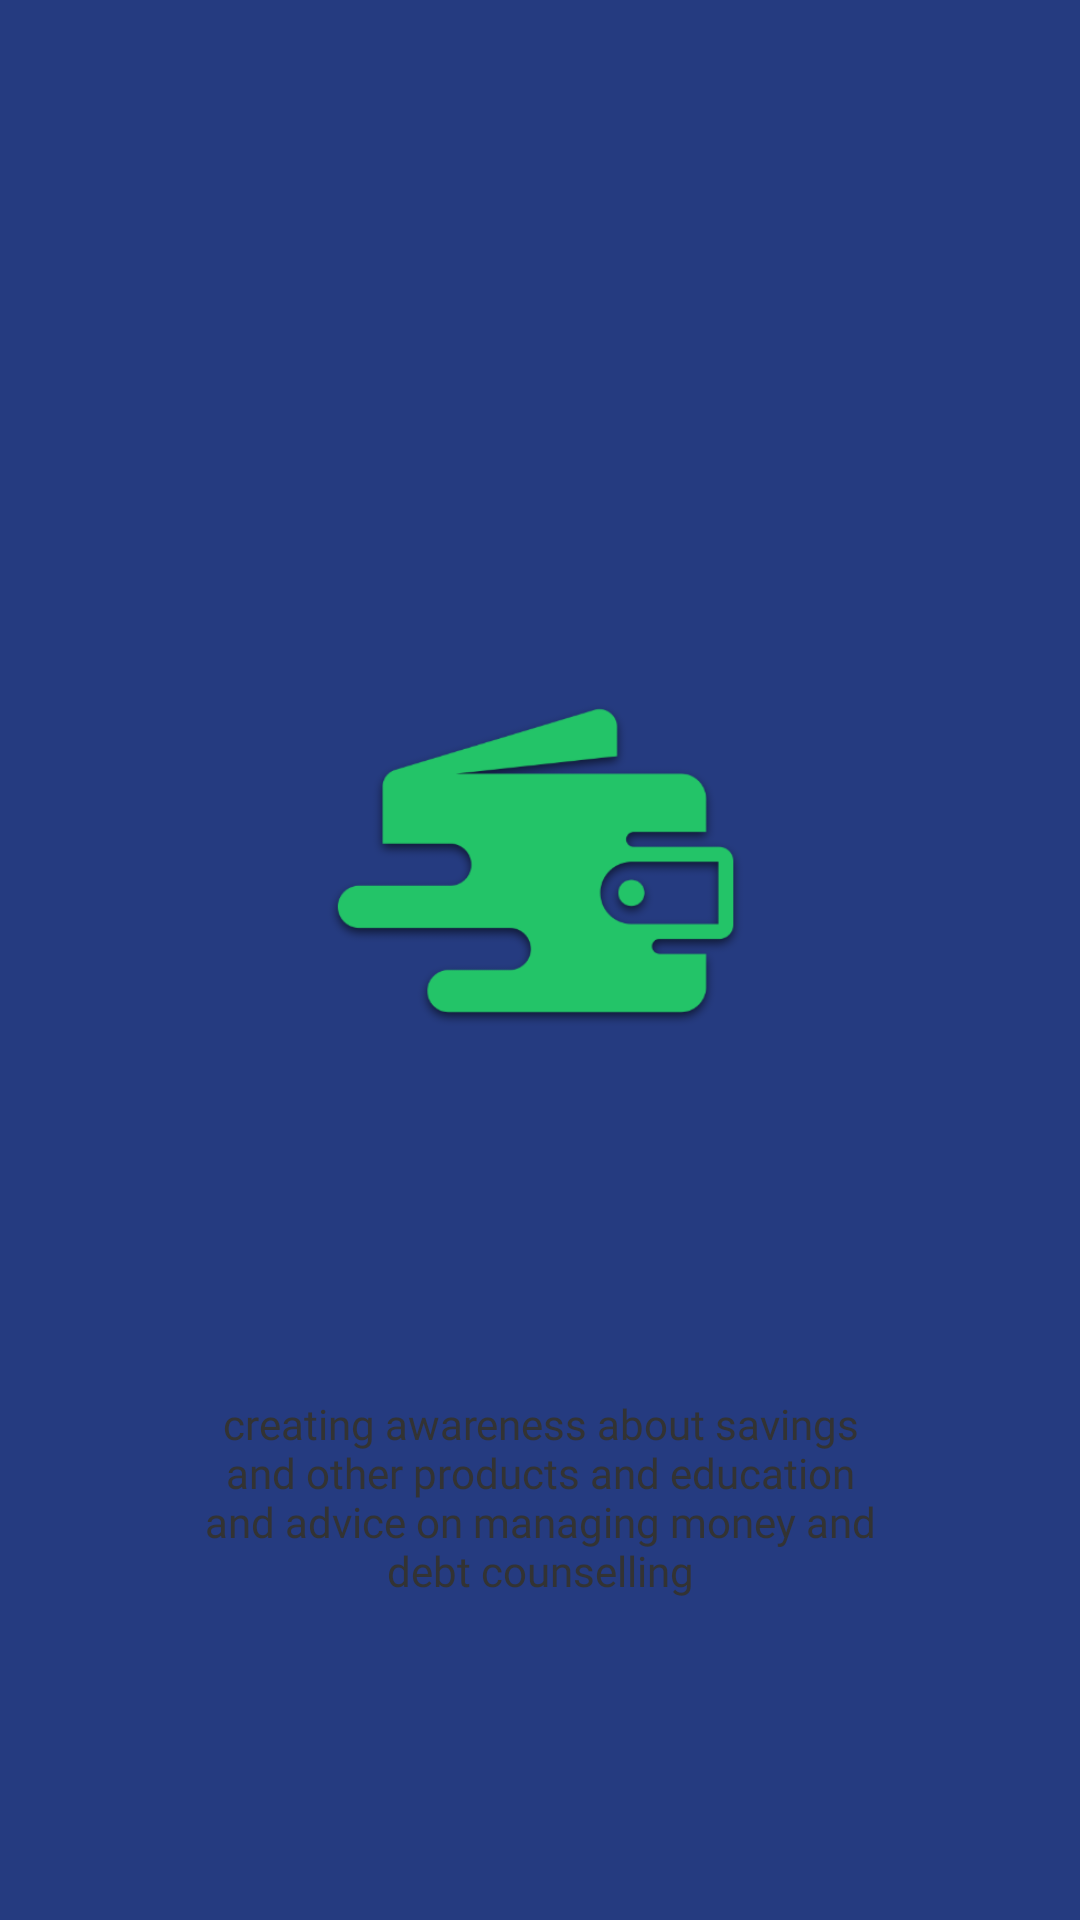

The Android layout XML behind this screen, and the referenced resources:
<!-- AndroidManifest.xml: application theme AppTheme -->
<!-- res/layout/app_intro3.xml -->
<?xml version="1.0" encoding="utf-8"?>
<LinearLayout xmlns:android="http://schemas.android.com/apk/res/android"
    android:id="@+id/main_layout"
    android:layout_width="fill_parent"
    android:layout_height="fill_parent"
    android:layout_weight="10"
    android:background="@color/intro3"
    android:orientation="vertical">

    <TextView
        android:layout_width="wrap_content"
        android:layout_height="0dp"
        android:layout_gravity="center"
        android:layout_weight="3"
        android:gravity="center"
        android:paddingLeft="32dp"
        android:paddingRight="29dp"
        android:fontFamily="@font/baloo"
        android:textColor="#ffffff"
        android:textSize="27sp"
        android:textStyle="bold" />

    <LinearLayout
        android:layout_width="fill_parent"
        android:layout_height="0dp"
        android:layout_weight="5"
        android:gravity="center"
        android:orientation="vertical">

        <ImageView
            android:layout_width="wrap_content"
            android:layout_height="wrap_content"
            android:layout_gravity="center"
            android:paddingLeft="16dp"
            android:elevation="4dp"
            android:paddingRight="16dp"
            android:layout_margin="75dp"
            android:src="@drawable/logo" />
    </LinearLayout>

    <TextView
        android:layout_width="wrap_content"
        android:layout_height="0dp"
        android:layout_gravity="center"
        android:layout_weight="3"
        android:gravity="center"
        android:fontFamily="@font/baloo"
        android:paddingLeft="64dp"
        android:paddingRight="64dp"
        android:text="creating awareness about savings and other products and education and advice on managing money and debt counselling"
        android:textColor="@color/text_color"
        android:textSize="14dp"/>

    <TextView
        android:layout_width="fill_parent"
        android:layout_height="62dp" />
</LinearLayout>
<!-- resources referenced by this layout -->
<resources>
  <color name="intro3">@color/theme_color2</color>
  <color name="text_color">#333333</color>
  <!-- drawable logo: png bitmap (drawable, 21884 bytes) -->
  <style name="AppTheme" parent="Theme.AppCompat.Light.NoActionBar">
          
          <item name="colorPrimary">@color/theme_color2</item>
          <item name="colorPrimaryDark">@color/theme_color2</item>
          <item name="colorAccent">@color/theame_dark</item>
          <item name="android:windowAnimationStyle">@style/CustomActivityAnimation</item>
  
      </style>
  <color name="theme_color2">#253b80</color>
  <color name="theame_dark">@color/theme_color2</color>
  <style name="CustomActivityAnimation" parent="@android:style/Animation.Activity">
          <item name="android:activityOpenEnterAnimation">@anim/slide_in_right</item>
          <item name="android:activityOpenExitAnimation">@anim/slide_out_left</item>
          <item name="android:activityCloseEnterAnimation">@anim/slide_in_left</item>
          <item name="android:activityCloseExitAnimation">@anim/slide_out_right</item>
      </style>
</resources>
